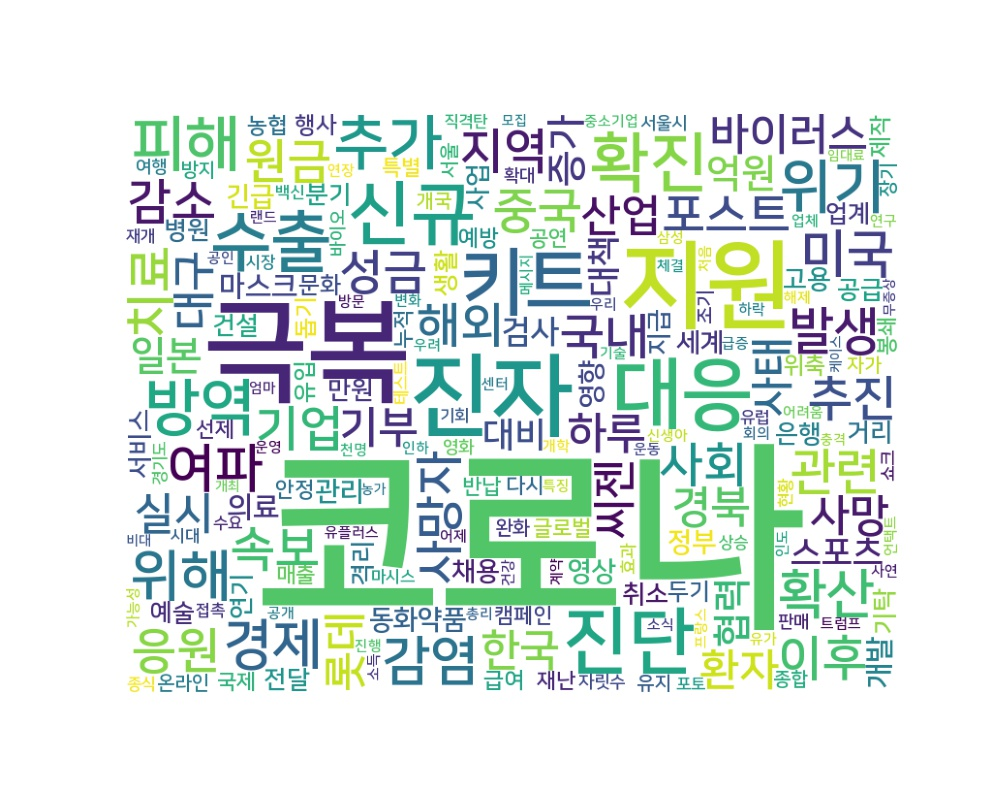

Source data for this figure (header and first rows):
word, count
코로나, 4020
극복, 456
지원, 323
진자, 287
대응, 204
키트, 182
진단, 178
신규, 162
수출, 145
확진, 142
방역, 127
피해, 124
추가, 120
위기, 116
위해, 104
경제, 102
확산, 100
감염, 99
여파, 94
미국, 91
발생, 88
치료, 87
관련, 84
중국, 82
속보, 82
지역, 81
이후, 80
감소, 79
사망자, 78
기업, 78
추진, 77
국내, 77
응원, 76
사회, 74
성금, 73
해외, 73
원금, 72
포스트, 69
바이러스, 68
기부, 67
환자, 66
사망, 65
경북, 65
실시, 65
한국, 64
하루, 64
사태, 63
산업, 63
롯데, 63
씨젠, 63
대구, 62
일본, 61
증가, 61
억원, 60
협력, 60
대비, 59
스포츠, 58
대책, 58
검사, 58
마스크, 57
... 4,114 more rows
